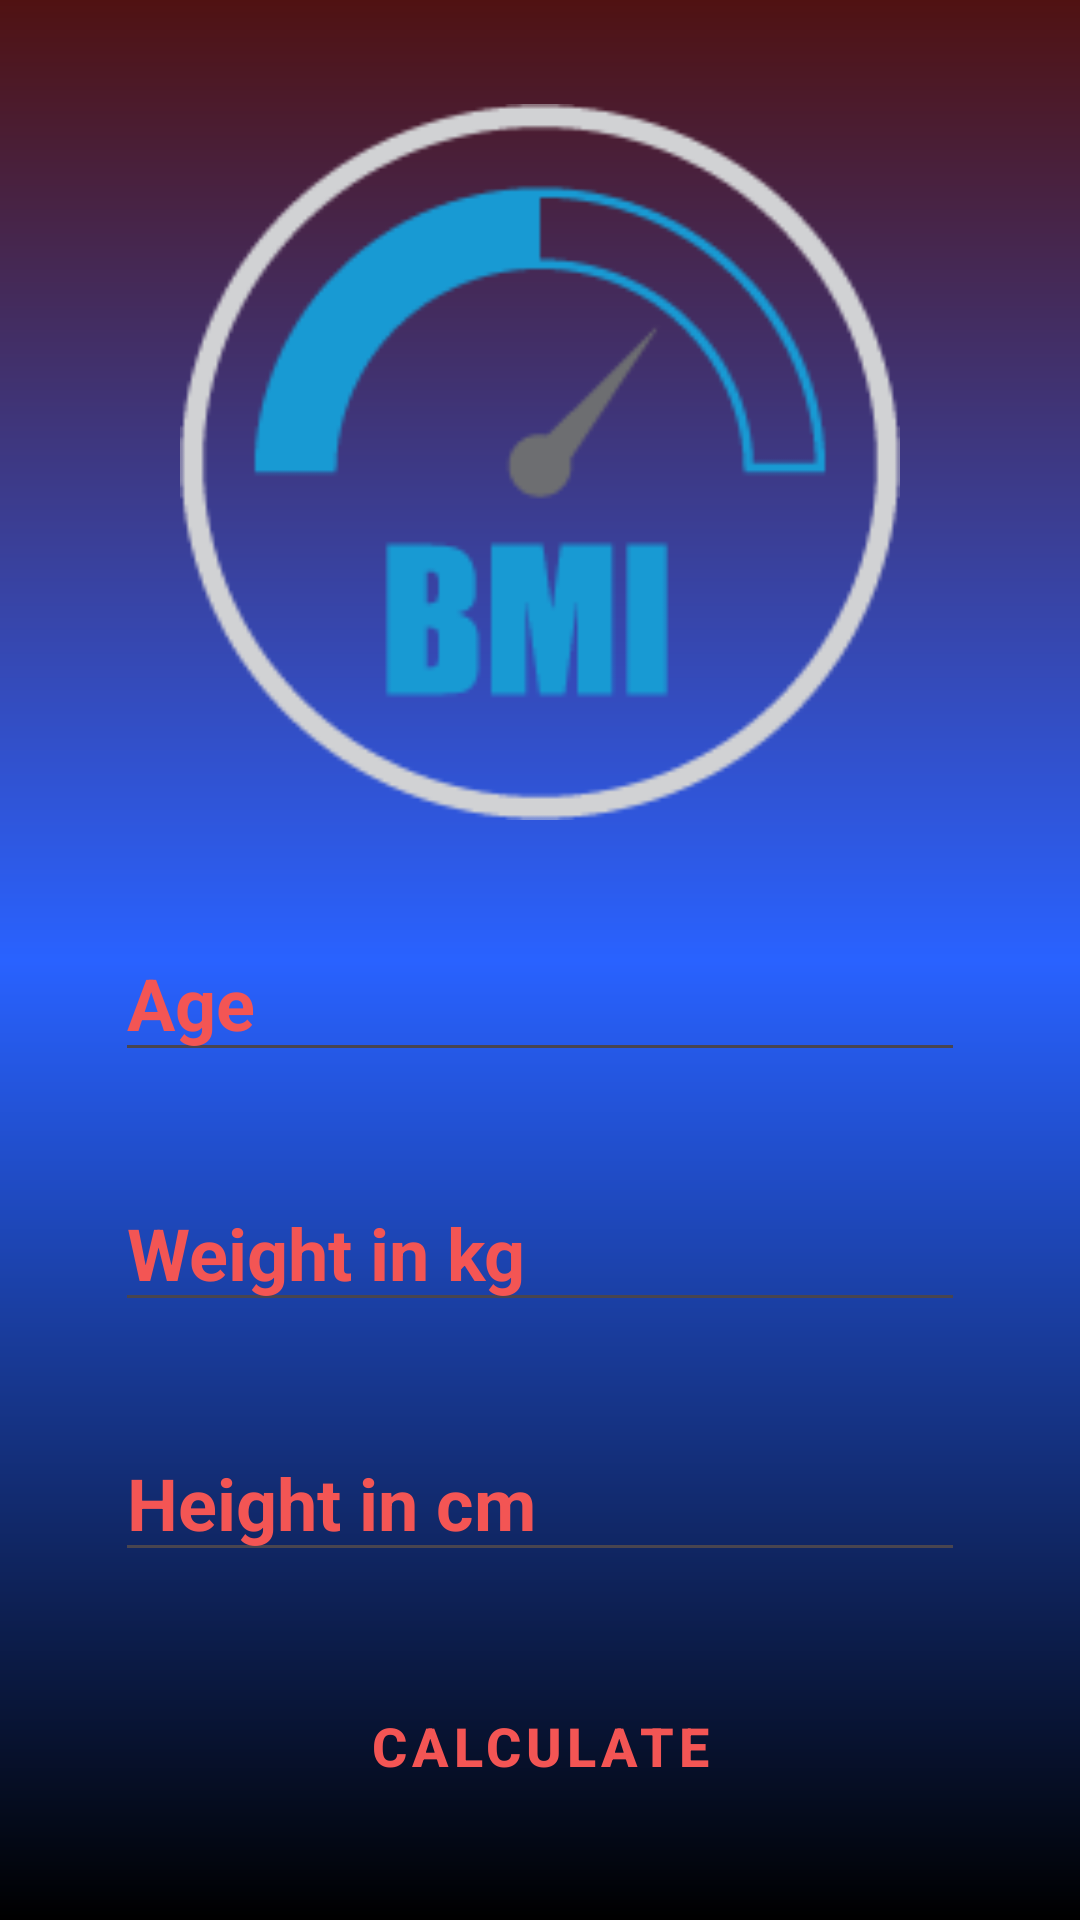

Android layout source for this screen:
<!-- AndroidManifest.xml: application theme Theme.HealthBodyAndMind -->
<!-- res/layout/activity_bodymassindex.xml -->
<?xml version="1.0" encoding="utf-8"?>
<androidx.constraintlayout.widget.ConstraintLayout xmlns:android="http://schemas.android.com/apk/res/android"
    xmlns:app="http://schemas.android.com/apk/res-auto"
    xmlns:tools="http://schemas.android.com/tools"
    android:layout_width="match_parent"
    android:layout_height="match_parent"
    android:background="@drawable/gradiantbg_login"
    tools:context=".bodymassindex.BodyMassIndex">

    <ImageView
        android:id="@+id/bmibackground"
        android:layout_width="240dp"
        android:layout_height="240dp"
        app:layout_constraintBottom_toTopOf="@+id/Age"
        app:layout_constraintEnd_toEndOf="parent"
        app:layout_constraintStart_toStartOf="parent"
        app:layout_constraintTop_toTopOf="parent"
        app:srcCompat="@drawable/bmi" />

    <EditText
        android:id="@+id/Age"
        android:layout_width="wrap_content"
        android:layout_height="wrap_content"
        android:ems="10"
        android:hint="@string/age"
        android:inputType="number"
        android:textColor="#F35554"
        android:textColorHint="#F35554"
        android:textSize="24sp"
        android:textStyle="bold"
        app:layout_constraintBottom_toTopOf="@id/setweight"
        app:layout_constraintEnd_toEndOf="parent"
        app:layout_constraintStart_toStartOf="parent"
        app:layout_constraintTop_toBottomOf="@id/bmibackground"
        tools:layout_conversion_absoluteHeight="53dp"
        tools:layout_conversion_absoluteWidth="283dp" />

    <EditText
        android:id="@+id/setweight"
        android:layout_width="wrap_content"
        android:layout_height="wrap_content"
        android:ems="10"
        android:hint="@string/weight"
        android:inputType="numberDecimal"
        android:textColor="#F35554"
        android:textColorHint="#F35554"
        android:textSize="24sp"
        android:textStyle="bold"
        app:layout_constraintBottom_toTopOf="@id/setheight"
        app:layout_constraintEnd_toEndOf="parent"
        app:layout_constraintStart_toStartOf="parent"
        app:layout_constraintTop_toBottomOf="@id/Age"
        tools:layout_conversion_absoluteHeight="53dp"
        tools:layout_conversion_absoluteWidth="283dp" />

    <EditText
        android:id="@+id/setheight"
        android:layout_width="wrap_content"
        android:layout_height="wrap_content"
        android:ems="10"
        android:hint="@string/height"
        android:inputType="numberDecimal"
        android:textColor="#F35554"
        android:textColorHint="#F35554"
        android:textSize="24sp"
        android:textStyle="bold"
        app:layout_constraintBottom_toTopOf="@+id/calculatebmi"
        app:layout_constraintEnd_toEndOf="parent"
        app:layout_constraintStart_toStartOf="parent"
        app:layout_constraintTop_toBottomOf="@id/setweight"
        tools:layout_conversion_absoluteHeight="53dp"
        tools:layout_conversion_absoluteWidth="283dp" />


    <Button

        android:id="@+id/calculatebmi"
        style="@style/Widget.MaterialComponents.Button.TextButton.Icon"
        android:layout_width="wrap_content"
        android:layout_height="wrap_content"
        android:onClick="calculate"
        android:text="@string/calculate"
        android:textColor="#F35554"
        android:textSize="18sp"
        android:textStyle="bold"
        app:cornerRadius="@android:dimen/notification_large_icon_height"
        app:icon="@drawable/bmii"
        app:iconGravity="textStart"
        app:iconSize="@android:dimen/app_icon_size"
        app:iconTint="#EAEAEA"
        app:iconTintMode="multiply"
        app:layout_constraintBottom_toBottomOf="parent"
        app:layout_constraintEnd_toEndOf="parent"
        app:layout_constraintHorizontal_bias="0.501"
        app:layout_constraintStart_toStartOf="parent"
        app:layout_constraintTop_toBottomOf="@id/setheight" />


</androidx.constraintlayout.widget.ConstraintLayout>
<!-- resources referenced by this layout -->
<resources>
  <!-- drawable bmi: png bitmap (drawable, 8388 bytes) -->
  <!-- drawable bmii: png bitmap (drawable, 34861 bytes) -->
  <!-- drawable gradiantbg_login (drawable) -->
  <?xml version="1.0" encoding="utf-8"?>
  <shape
      xmlns:tools="http://schemas.android.com/tools"
      xmlns:android="http://schemas.android.com/apk/res/android">
  <gradient android:startColor="#501212"
      android:centerColor="#2962FF"
      android:endColor="@color/black"
      android:angle="60"
      android:gradientRadius="20dp"/>
  </shape>
  <string name="age">Age</string>
  <string name="calculate">calculate</string>
  <string name="height">Height in cm</string>
  <string name="weight">Weight in kg</string>
  <style name="Theme.HealthBodyAndMind" parent="Base.Theme.HealthBodyAndMind" />
  <style name="Base.Theme.HealthBodyAndMind" parent="Theme.Material3.DayNight.NoActionBar">
          
          
      </style>
  <!-- not gathered from this repository: default colours our renderer supplied (Android Studio template values) -->
  <color name="black">#FF000000</color>
</resources>
